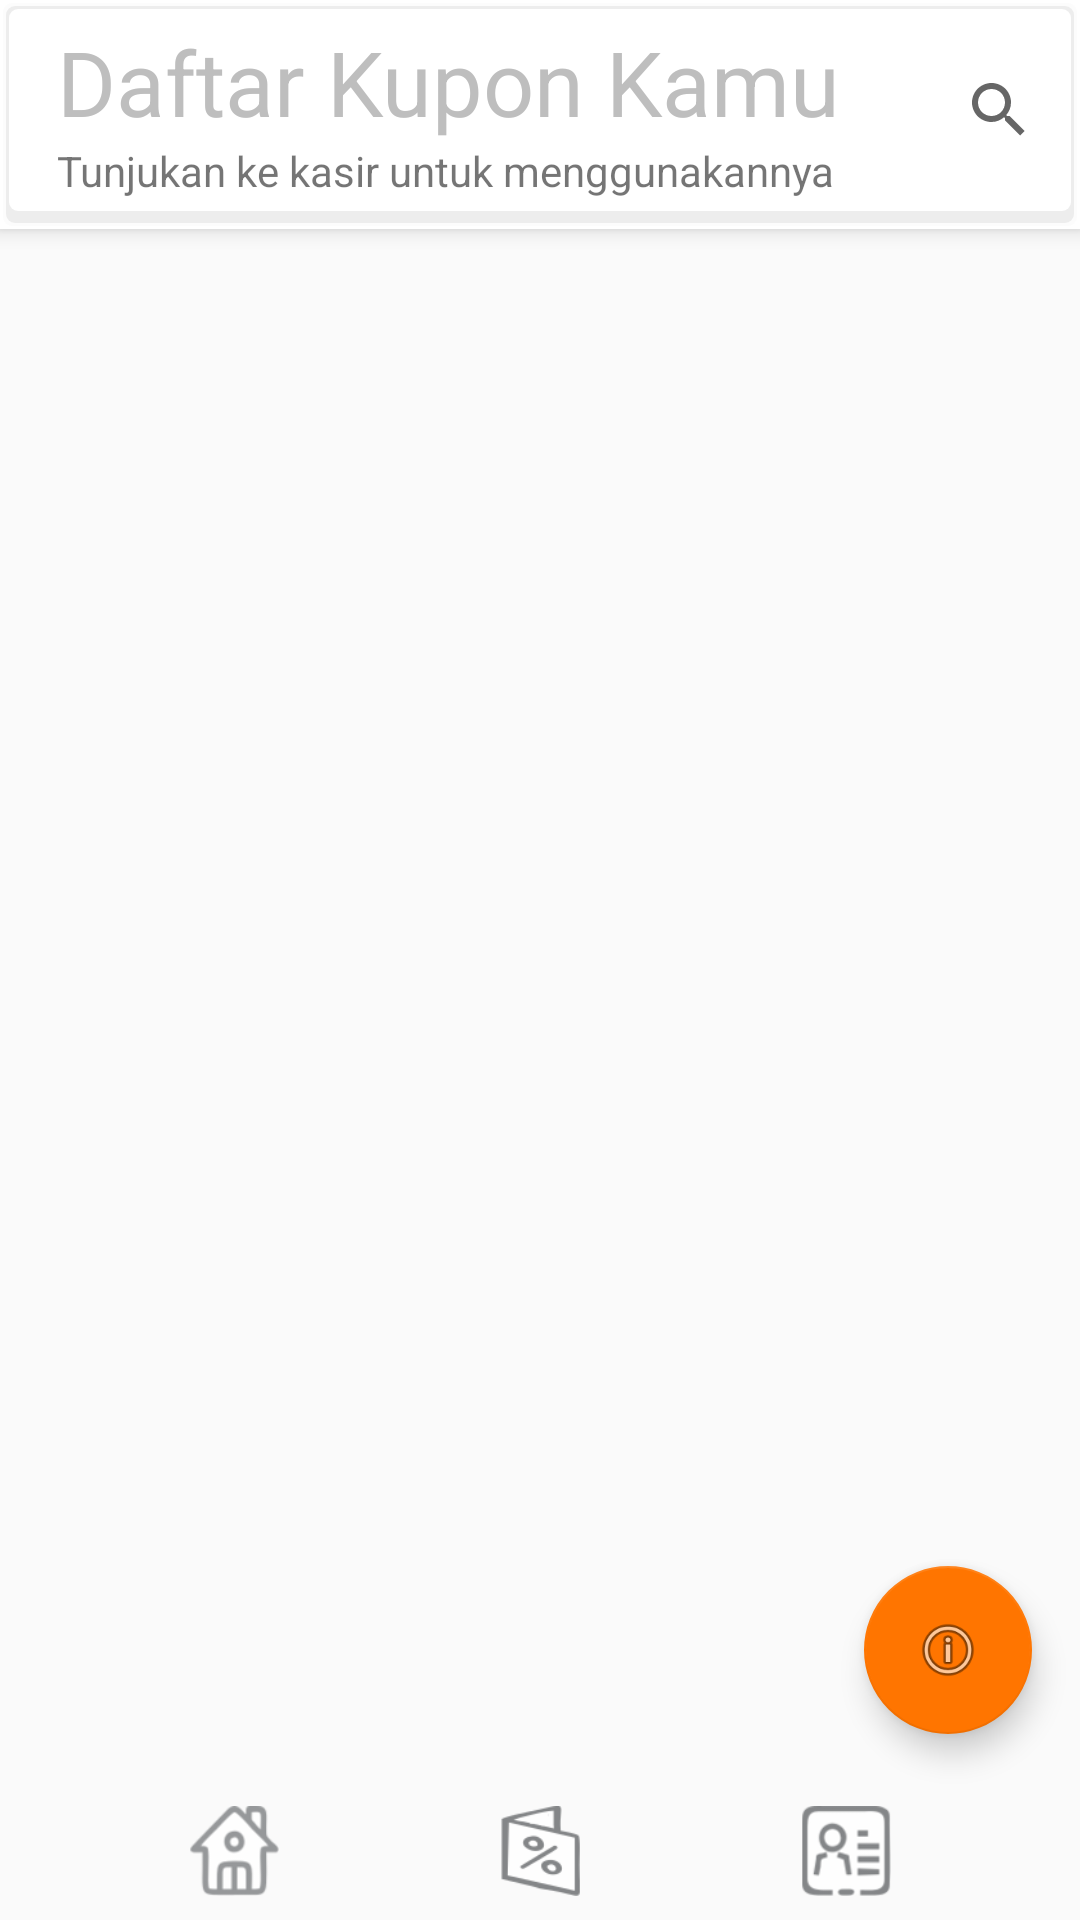

Here is an Android app screen rendered from its layout file. Give the layout XML and the strings, colors and styles it references.
<!-- AndroidManifest.xml: application theme AppTheme -->
<!-- res/layout/activity_coupon_list.xml -->
<?xml version="1.0" encoding="utf-8"?>
<androidx.coordinatorlayout.widget.CoordinatorLayout xmlns:android="http://schemas.android.com/apk/res/android"
    xmlns:app="http://schemas.android.com/apk/res-auto"
    xmlns:tools="http://schemas.android.com/tools"
    android:layout_width="match_parent"
    android:layout_height="match_parent">



    <com.google.android.material.appbar.AppBarLayout
        android:id="@+id/appbar"

        android:layout_width="match_parent"
        android:layout_height="wrap_content"
        android:background="@color/bg_white">

        <androidx.constraintlayout.widget.ConstraintLayout
            android:layout_width="match_parent"
            android:layout_height="match_parent"
            android:background="@drawable/shadow">

            <SearchView
                android:id="@+id/searchV"
                android:layout_width="match_parent"
                android:layout_height="wrap_content"
                android:layout_gravity="right|center_vertical"
                android:layout_marginEnd="8dp"
                android:layout_marginRight="8dp"
                android:iconifiedByDefault="true"
                android:layoutDirection="rtl"
                app:layout_constraintBottom_toBottomOf="parent"
                app:layout_constraintEnd_toEndOf="parent"
                app:layout_constraintStart_toStartOf="parent"
                app:layout_constraintTop_toTopOf="parent"
                tools:ignore="RtlHardcoded"
                tools:targetApi="jelly_bean_mr1">

            </SearchView>

            <LinearLayout
                android:id="@+id/linearLayout"
                android:layout_width="wrap_content"
                android:layout_height="match_parent"
                android:layout_marginStart="8dp"
                android:layout_marginLeft="8dp"
                android:layout_marginTop="2dp"
                android:layout_marginBottom="2dp"
                android:orientation="vertical"
                app:layout_constraintBottom_toBottomOf="parent"
                app:layout_constraintStart_toStartOf="parent"
                app:layout_constraintTop_toTopOf="parent"
                tools:ignore="RtlHardcoded">

                <TextView
                    android:id="@+id/textView13"
                    android:layout_width="wrap_content"
                    android:layout_height="wrap_content"
                    android:layout_marginStart="8dp"
                    android:layout_marginLeft="8dp"
                    android:layout_marginTop="2dp"
                    android:text="@string/daftar_kupon_kamu"
                    android:textAlignment="center"
                    android:textColor="@android:color/secondary_text_dark_nodisable"
                    android:textSize="30sp"
                    app:fontFamily="@font/custom_font" />

                <TextView
                    android:id="@+id/textView22"
                    android:layout_width="wrap_content"
                    android:layout_height="0dp"
                    android:layout_marginStart="8dp"
                    android:layout_marginLeft="8dp"
                    android:layout_marginBottom="2dp"
                    android:layout_weight="1"
                    android:text="@string/tunjukan_ke_kasir_untuk_menggunakannya"
                    app:fontFamily="@font/custom_font" />

            </LinearLayout>
        </androidx.constraintlayout.widget.ConstraintLayout>

    </com.google.android.material.appbar.AppBarLayout>

    <androidx.constraintlayout.widget.ConstraintLayout
        android:id="@+id/nestedScrollView2"
        android:layout_width="match_parent"
        android:layout_height="match_parent"
        app:layout_behavior="com.google.android.material.appbar.AppBarLayout$ScrollingViewBehavior">

        <androidx.constraintlayout.widget.ConstraintLayout
            android:layout_width="match_parent"
            android:layout_height="match_parent"
            tools:context=".CouponList">

            <com.google.android.material.floatingactionbutton.FloatingActionButton
                android:id="@+id/floatingActionButton"
                android:layout_width="wrap_content"
                android:layout_height="wrap_content"
                android:layout_marginEnd="16dp"
                android:layout_marginBottom="8dp"
                android:clickable="true"
                android:focusable="true"
                app:backgroundTint="#ff7500"
                app:layout_constraintBottom_toTopOf="@+id/constraintLayoutList"
                app:layout_constraintEnd_toEndOf="@+id/listkupon"
                app:srcCompat="@android:drawable/ic_menu_info_details" />
            <ProgressBar
                android:id="@+id/progressBar3"
                style="?android:attr/progressBarStyle"
                android:layout_width="70dp"
                android:layout_height="70dp"
                android:layout_marginStart="8dp"
                android:layout_marginLeft="8dp"
                android:layout_marginTop="8dp"
                android:layout_marginEnd="8dp"
                android:layout_marginRight="8dp"
                android:visibility="invisible"
                app:layout_constraintBottom_toBottomOf="@+id/listkupon"
                app:layout_constraintEnd_toEndOf="@+id/listkupon"
                app:layout_constraintHorizontal_bias="0.498"
                app:layout_constraintStart_toStartOf="parent"
                app:layout_constraintTop_toTopOf="@+id/listkupon"
                app:layout_constraintVertical_bias="0.243" />


            <androidx.recyclerview.widget.RecyclerView
                android:id="@+id/listkupon"
                android:layout_width="0dp"
                android:layout_height="0dp"
                android:layout_alignParentStart="true"
                android:layout_alignParentLeft="true"
                android:layout_alignParentTop="true"
                android:foregroundGravity="center"
                app:layout_constraintBottom_toTopOf="@+id/constraintLayoutList"
                app:layout_constraintEnd_toEndOf="parent"
                app:layout_constraintHorizontal_bias="0.0"
                app:layout_constraintStart_toStartOf="parent"
                app:layout_constraintTop_toTopOf="parent"
                tools:ignore="RtlHardcoded" />


            <androidx.constraintlayout.widget.ConstraintLayout
                android:id="@+id/constraintLayoutList"
                android:layout_width="wrap_content"
                android:layout_height="wrap_content"
                app:layout_constraintBottom_toBottomOf="parent"
                app:layout_constraintEnd_toEndOf="parent"
                app:layout_constraintStart_toStartOf="parent">

                <View
                    android:id="@+id/view2"
                    android:layout_width="match_parent"
                    android:layout_height="8dp"
                    android:background="@drawable/top_shadow_gradient"
                    app:layout_constraintEnd_toEndOf="parent"
                    app:layout_constraintStart_toStartOf="parent"
                    app:layout_constraintTop_toTopOf="parent" />

                <androidx.constraintlayout.widget.Guideline
                    android:id="@+id/guideline3"
                    android:layout_width="wrap_content"
                    android:layout_height="wrap_content"
                    android:orientation="vertical"
                    app:layout_constraintGuide_begin="156dp" />

                <androidx.constraintlayout.widget.Guideline
                    android:id="@+id/guideline2"
                    android:layout_width="wrap_content"
                    android:layout_height="wrap_content"
                    android:orientation="vertical"
                    app:layout_constraintGuide_end="156dp" />

                <ImageView
                    android:id="@+id/homeicon"
                    android:layout_width="50dp"
                    android:layout_height="30dp"
                    android:layout_marginTop="8dp"
                    android:layout_marginBottom="8dp"
                    android:contentDescription="@string/todo"
                    android:src="@drawable/newhome"
                    app:layout_constraintBottom_toBottomOf="parent"
                    app:layout_constraintEnd_toStartOf="@+id/guideline3"
                    app:layout_constraintStart_toStartOf="parent"
                    app:layout_constraintTop_toBottomOf="@+id/view2" />

                <ImageView
                    android:layout_width="50dp"
                    android:layout_height="30dp"
                    android:layout_marginTop="8dp"
                    android:layout_marginBottom="8dp"
                    android:contentDescription="@string/todo"
                    android:src="@drawable/newcoupon"
                    app:layout_constraintBottom_toBottomOf="parent"
                    app:layout_constraintEnd_toStartOf="@+id/guideline2"
                    app:layout_constraintStart_toStartOf="@+id/guideline3"
                    app:layout_constraintTop_toBottomOf="@+id/view2" />

                <ImageView
                    android:id="@+id/imgpr"
                    android:layout_width="30dp"
                    android:layout_height="30dp"
                    android:layout_marginTop="8dp"
                    android:layout_marginBottom="8dp"
                    android:contentDescription="@string/todo"
                    android:src="@drawable/newprofile"
                    app:layout_constraintBottom_toBottomOf="parent"
                    app:layout_constraintEnd_toEndOf="parent"
                    app:layout_constraintStart_toStartOf="@+id/guideline2"
                    app:layout_constraintTop_toBottomOf="@+id/view2" />

            </androidx.constraintlayout.widget.ConstraintLayout>
        </androidx.constraintlayout.widget.ConstraintLayout>

    </androidx.constraintlayout.widget.ConstraintLayout>


</androidx.coordinatorlayout.widget.CoordinatorLayout>
<!-- resources referenced by this layout -->
<resources>
  <color name="bg_white">#ffffff</color>
  <!-- drawable newcoupon: png bitmap (drawable, 3543 bytes) -->
  <!-- drawable newhome: png bitmap (drawable, 5021 bytes) -->
  <!-- drawable newprofile: png bitmap (drawable, 4593 bytes) -->
  <!-- drawable shadow (drawable) -->
  <?xml version="1.0" encoding="utf-8"?>
  <layer-list xmlns:android="http://schemas.android.com/apk/res/android">
      <item>
          <shape>
              <padding
                      android:bottom="1dp"
                      android:left="1dp"
                      android:right="1dp"
                      android:top="1dp" />
  
              <solid android:color="#00CCCCCC" />
  
              <corners android:radius="3dp" />
          </shape>
      </item>
      <item>
          <shape>
              <padding
                      android:bottom="1dp"
                      android:left="1dp"
                      android:right="1dp"
                      android:top="1dp" />
  
              <solid android:color="#10CCCCCC" />
  
              <corners android:radius="3dp" />
          </shape>
      </item>
      
      <item>
          <shape>
              <padding
                      android:bottom="4dp"
                      android:left="1dp"
                      android:right="1dp"
                      android:top="1dp" />
  
              <solid android:color="#50CCCCCC" />
  
              <corners android:radius="3dp" />
          </shape>
      </item>
  
      
      <item>
          <shape>
              <solid android:color="@android:color/white" />
  
              <corners android:radius="3dp" />
          </shape>
      </item>
  </layer-list>
  <string name="daftar_kupon_kamu">Daftar Kupon Kamu</string>
  <string name="todo">TODO</string>
  <string name="tunjukan_ke_kasir_untuk_menggunakannya">Tunjukan ke kasir untuk menggunakannya</string>
  <style name="AppTheme" parent="Theme.AppCompat.Light.NoActionBar">
          
          <item name="colorPrimary">@color/colorPrimary</item>
          <item name="colorPrimaryDark">@color/colorPrimaryDark</item>
          <item name="colorAccent">@color/colorAccent</item>
      </style>
  <color name="colorPrimary">#008577</color>
  <color name="colorPrimaryDark">#3D38C7</color>
  <color name="colorAccent">#D81B60</color>
</resources>
